Image classification data set "Mix_Dataset_50%" (ShreyaJaiswal1604/Detecting_Arthritis_X-Ray_Images on GitHub). Class labels (2): arthritis, healthy.

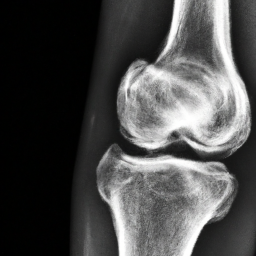
Label: healthy

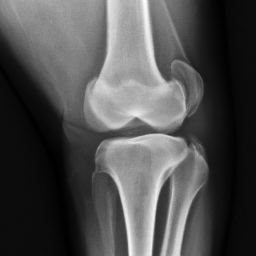
Label: arthritis

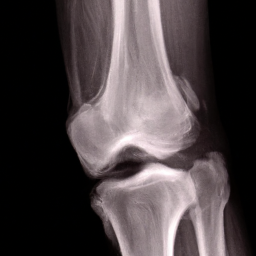
Label: healthy

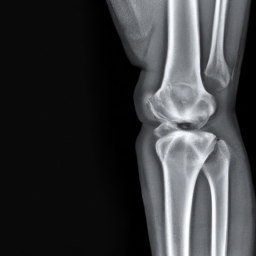
Label: arthritis

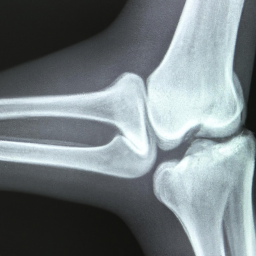
Label: healthy

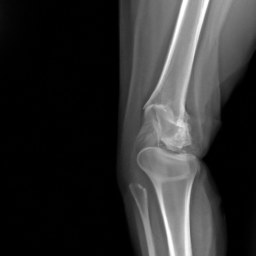
Label: arthritis
